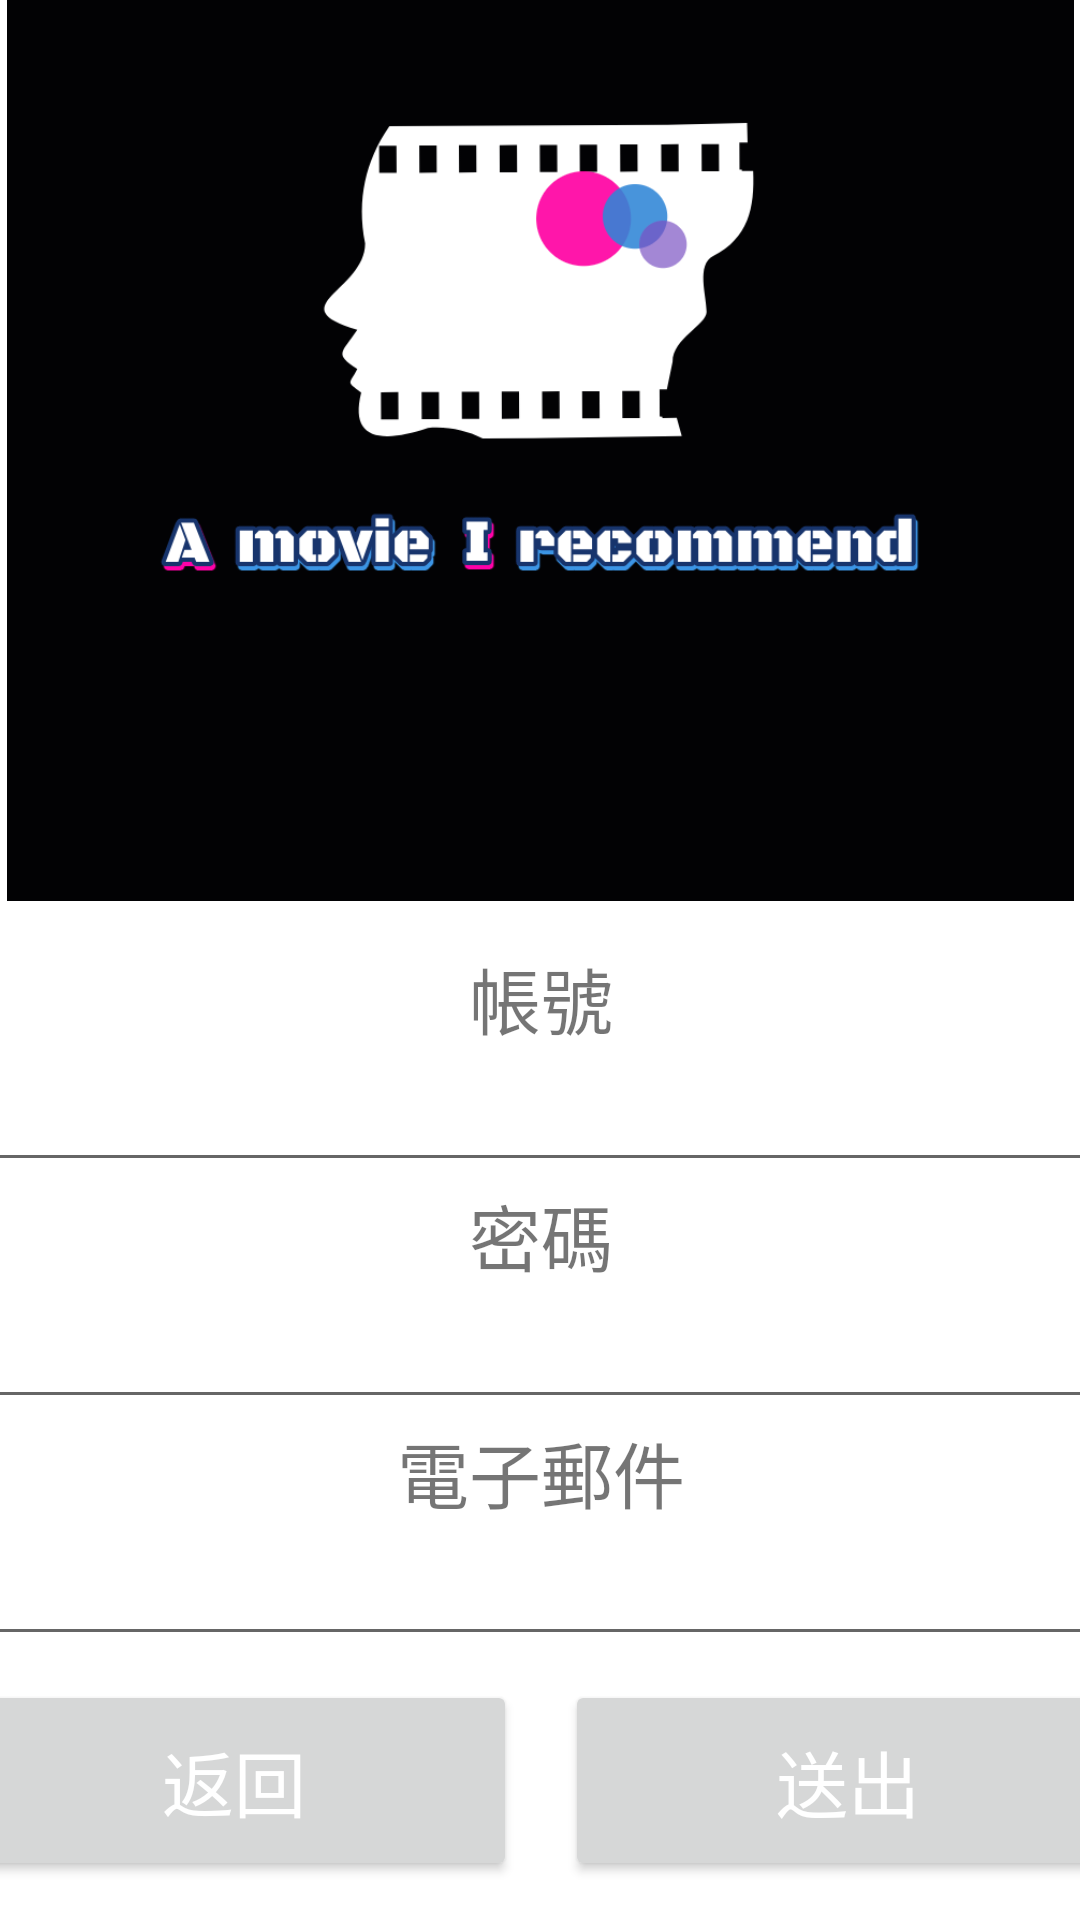

Produce the Android XML layout that renders to this screen, including the resource entries it uses.
<!-- AndroidManifest.xml: application theme Theme.112208 -->
<!-- res/layout/activity_register.xml -->
<?xml version="1.0" encoding="utf-8"?>
<androidx.constraintlayout.widget.ConstraintLayout xmlns:android="http://schemas.android.com/apk/res/android"
    xmlns:app="http://schemas.android.com/apk/res-auto"
    xmlns:tools="http://schemas.android.com/tools"
    android:id="@+id/register"
    android:layout_width="match_parent"
    android:layout_height="match_parent"
    tools:context=".RegisterActivity">

    <ImageView
        android:id="@+id/imageView2"
        android:layout_width="359dp"
        android:layout_height="352dp"
        android:layout_marginBottom="15dp"
        android:src="@drawable/logo"
        app:layout_constraintBottom_toTopOf="@+id/linearLayout6"
        app:layout_constraintEnd_toEndOf="parent"
        app:layout_constraintStart_toStartOf="parent"
        app:layout_constraintTop_toTopOf="parent" />

    <LinearLayout
        android:id="@+id/linearLayout6"
        android:layout_width="409dp"
        android:layout_height="377dp"
        android:orientation="vertical"
        app:layout_constraintBottom_toBottomOf="parent"
        app:layout_constraintEnd_toEndOf="parent"
        app:layout_constraintStart_toStartOf="parent"
        app:layout_constraintTop_toBottomOf="@+id/imageView2">

        <TextView
            android:id="@+id/textView5"
            android:layout_width="match_parent"
            android:layout_height="wrap_content"
            android:text="帳號"
            android:textAlignment="center"
            android:textSize="24sp" />

        <EditText
            android:id="@+id/reusername"
            android:layout_width="match_parent"
            android:layout_height="wrap_content"
            android:ems="10"
            android:inputType="text"
            android:textAlignment="center"
            android:textSize="20sp" />

        <TextView
            android:id="@+id/textView6"
            android:layout_width="match_parent"
            android:layout_height="wrap_content"
            android:text="密碼"
            android:textAlignment="center"
            android:textSize="24sp" />

        <EditText
            android:id="@+id/repassword"
            android:layout_width="match_parent"
            android:layout_height="wrap_content"
            android:ems="10"
            android:inputType="text"
            android:textAlignment="center"
            android:textSize="20sp" />

        <TextView
            android:id="@+id/textView7"
            android:layout_width="match_parent"
            android:layout_height="wrap_content"
            android:text="電子郵件"
            android:textAlignment="center"
            android:textSize="24sp" />

        <EditText
            android:id="@+id/email"
            android:layout_width="match_parent"
            android:layout_height="wrap_content"
            android:ems="10"
            android:enabled="true"
            android:inputType="text"
            android:textAlignment="center"
            android:textSize="20sp" />

        <LinearLayout
            android:id="@+id/linearLayout2"
            android:layout_width="match_parent"
            android:layout_height="wrap_content"
            android:orientation="horizontal"
            app:layout_constraintBottom_toBottomOf="parent"
            app:layout_constraintTop_toBottomOf="@+id/linearLayout"
            app:layout_constraintVertical_bias="0.92"
            tools:layout_editor_absoluteX="-88dp">

            <Button
                android:id="@+id/btnReturn"
                android:layout_width="0dp"
                android:layout_height="wrap_content"
                android:layout_margin="8dp"
                android:layout_weight="1"
                android:padding="16dp"
                android:text="返回"
                android:textColor="#FFFFFF"
                android:textSize="24sp" />

            <Button
                android:id="@+id/btnSubmit"
                android:layout_width="0dp"
                android:layout_height="wrap_content"
                android:layout_margin="8dp"
                android:layout_weight="1"
                android:padding="16dp"
                android:text="送出"
                android:textColor="#FFFFFF"
                android:textSize="24sp" />

        </LinearLayout>

    </LinearLayout>


</androidx.constraintlayout.widget.ConstraintLayout>
<!-- resources referenced by this layout -->
<resources>
  <!-- drawable logo: png bitmap (drawable, 60648 bytes) -->
  <style name="Theme.112208" parent="Theme.MaterialComponents.DayNight.DarkActionBar">
          
          <item name="colorPrimary">@color/purple_500</item>
          <item name="colorPrimaryVariant">@color/purple_700</item>
          <item name="colorOnPrimary">@color/white</item>
          
          <item name="colorSecondary">@color/teal_200</item>
          <item name="colorSecondaryVariant">@color/teal_700</item>
          <item name="colorOnSecondary">@color/black</item>
          
          <item name="android:statusBarColor">?attr/colorPrimaryVariant</item>
          
      </style>
  <!-- not gathered from this repository: default colours our renderer supplied (Android Studio template values) -->
  <color name="purple_500">#FF6200EE</color>
  <color name="purple_700">#FF3700B3</color>
  <color name="teal_200">#FF03DAC5</color>
  <color name="teal_700">#FF018786</color>
  <color name="black">#FF000000</color>
  <color name="white">#FFFFFFFF</color>
</resources>
